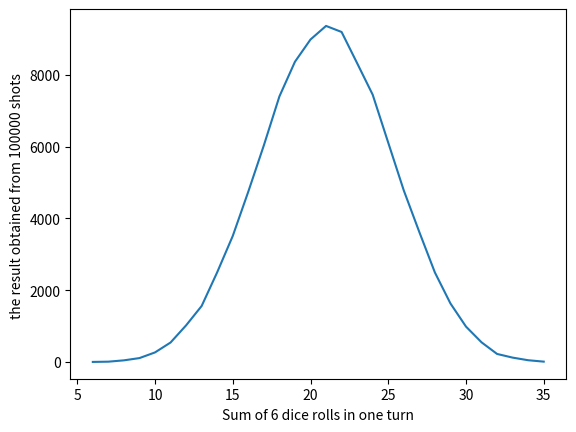

Write Python code to recreate this figure.
import random
import matplotlib.pyplot as plt
from collections import Counter

turn_amount = 100000
dice_amount = 6
results = Counter(sorted([sum([random.randint(1, 6) for _ in range(dice_amount)]) for _ in range(turn_amount)]))

fig = plt.figure()
plt.plot(results.keys(), results.values())
plt.xlabel(f'Sum of {dice_amount} dice rolls in one turn')
plt.ylabel(f'the result obtained from {turn_amount} shots ')
plt.show()
